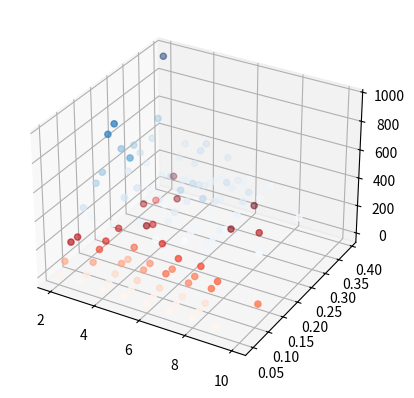

Write the Python code that produced this figure.
"""
回测图标
"""

# 绘制三角螺旋线
from mpl_toolkits import mplot3d

import matplotlib.pyplot as plt
import numpy as np

data = [
    [2, 0.05, 3.092173597089904],
    [2, 0.07, 59.91517803308844],
    [10, 0.11, 76.9932566756822],
    [2, 0.11, 154.76173658354782],
    [2, 0.09, 157.82940526173067],
    [2, 0.13, 326.02037849502483],
    [2, 0.17, 425.89038625083595],
    [2, 0.15, 231.2186163736493],
    [2, 0.21, 699.4031002065256],
    [2, 0.19, 467.5922626369927],
    [2, 0.27, 329.50333107588983],
    [2, 0.23, 738.143811762726],
    [2, 0.37, 535.9089673446281],
    [2, 0.33, 280.65296015634806],
    [2, 0.25, 526.168362930144],
    [2, 0.29, 482.4337478700162],
    [2, 0.31, 390.26036764880195],
    [2, 0.39, 948.7781287515761],
    [2, 0.35, 426.5200055526792],
    [4, 0.37, 385.44374625440133],
    [4, 0.29, 181.10568268747573],
    [4, 0.31, 279.8612269834021],
    [5, 0.05, 0.08043432413458759],
    [5, 0.09, 30.451888731227445],
    [3, 0.35, 190.05743949003107],
    [4, 0.35, 329.3785090142371],
    [3, 0.09, 61.12762930194036],
    [5, 0.19, 255.28385990813035],
    [3, 0.21, 576.7075403408372],
    [5, 0.07, 3.378346276419773],
    [5, 0.17, 133.88044722544018],
    [5, 0.15, 201.28184110802954],
    [5, 0.13, 71.29233160553066],
    [5, 0.11, 64.75810980609072],
    [3, 0.15, 219.74109779518486],
    [5, 0.21, 281.99319383542627],
    [4, 0.39, 401.2467304077212],
    [3, 0.11, 113.9895315872164],
    [3, 0.13, 134.4701557418133],
    [6, 0.05, 0.05339152022412574],
    [3, 0.05, 0.23672218579324122],
    [5, 0.33, 265.72859216084987],
    [6, 0.07, 2.4184291431481277],
    [3, 0.17, 148.19976761466492],
    [3, 0.19, 331.5819686000166],
    [4, 0.05, 0.1995040079833751],
    [5, 0.39, 344.07809517365143],
    [4, 0.09, 27.361661223189195],
    [7, 0.05, 0.08262667922960287],
    [5, 0.27, 375.0321049283433],
    [7, 0.07, 3.1974521931143194],
    [5, 0.31, 286.68453191097234],
    [5, 0.37, 242.4067341706889],
    [8, 0.07, 4.253332828342488],
    [5, 0.23, 401.4452287088358],
    [9, 0.05, 0.12974317362256624],
    [3, 0.07, 11.33692369885189],
    [5, 0.35, 253.6224259873606],
    [3, 0.39, 359.3624690532358],
    [4, 0.07, 3.61502682660983],
    [6, 0.09, 27.14532225844356],
    [5, 0.25, 285.0008244289929],
    [3, 0.27, 240.99527024935514],
    [3, 0.23, 326.5828458217684],
    [6, 0.33, 274.9349197332732],
    [4, 0.13, 50.86108194600589],
    [4, 0.11, 61.79754285548294],
    [6, 0.15, 115.1075430642808],
    [3, 0.29, 123.72287026550416],
    [5, 0.29, 329.3460848409257],
    [6, 0.13, 79.81284463630777],
    [3, 0.25, 173.1280973902043],
    [6, 0.21, 225.84077967441323],
    [6, 0.11, 88.09988866446771],
    [3, 0.33, 238.14323709167786],
    [6, 0.27, 292.75675919743213],
    [8, 0.11, 83.24896053262776],
    [4, 0.15, 97.94150849281081],
    [8, 0.09, 21.258755470496908],
    [6, 0.19, 221.1753863164236],
    [6, 0.17, 200.24230992102568],
    [7, 0.11, 72.11041825568171],
    [6, 0.23, 387.3769071484151],
    [3, 0.31, 271.95672238982786],
    [7, 0.09, 16.982289834898868],
    [6, 0.29, 271.5849448977219],
    [6, 0.37, 245.97215088277443],
    [6, 0.39, 228.0732573161609],
    [6, 0.35, 295.73373413642446],
    [6, 0.25, 218.9266904169723],
    [6, 0.31, 353.02635013853296],
    [4, 0.19, 175.8824142151821],
    [4, 0.23, 286.9009927320705],
    [7, 0.13, 77.86013050232772],
    [7, 0.17, 228.53178886971307],
    [4, 0.33, 257.67550553224095],
    [4, 0.25, 211.72390116049],
    [4, 0.27, 380.02033196212176],
    [7, 0.15, 109.63077452380591],
    [4, 0.17, 238.39058023936656],
    [3, 0.37, 294.1976598936599],
    [8, 0.27, 160.6380378600791],
    [4, 0.21, 146.92907124676938],
    [8, 0.13, 92.65433426662452],
    [7, 0.19, 234.77022728678125],
    [7, 0.33, 194.5957240106887],
    [9, 0.19, 214.08333209965602],
    [9, 0.33, 200.63901577320306],
    [8, 0.05, 0.061288953578516756],
    [7, 0.35, 213.71311572907692],
    [7, 0.21, 248.2857623302925],
    [7, 0.27, 245.14144695089885],
    [7, 0.25, 178.21321267965487],
    [7, 0.31, 329.14043253453735],
    [7, 0.29, 299.3293941343088],
    [7, 0.37, 243.76815609059955],
    [7, 0.23, 214.10871509015004],
    [7, 0.39, 220.87865069431095],
]

fig = plt.figure()  # 定义新的三维坐标轴
ax = plt.axes(projection='3d')

# 三维散点的数据
xdata = []
ydata = []
zdata = []
for i in data:
    if i[2] <= 200:
        continue
    xdata.append(i[0])
    ydata.append(i[1])
    zdata.append(i[2])

ax.scatter3D(xdata, ydata, zdata, c=zdata, cmap='Blues')

xdata = []
ydata = []
zdata = []
for i in data:
    if i[2] > 200:
        continue
    xdata.append(i[0])
    ydata.append(i[1])
    zdata.append(i[2])

ax.scatter3D(xdata, ydata, zdata, c=zdata, cmap='Reds')

# 作图
# ax.plot_trisurf(xdata, ydata, zdata, cmap='rainbow')
plt.show()
